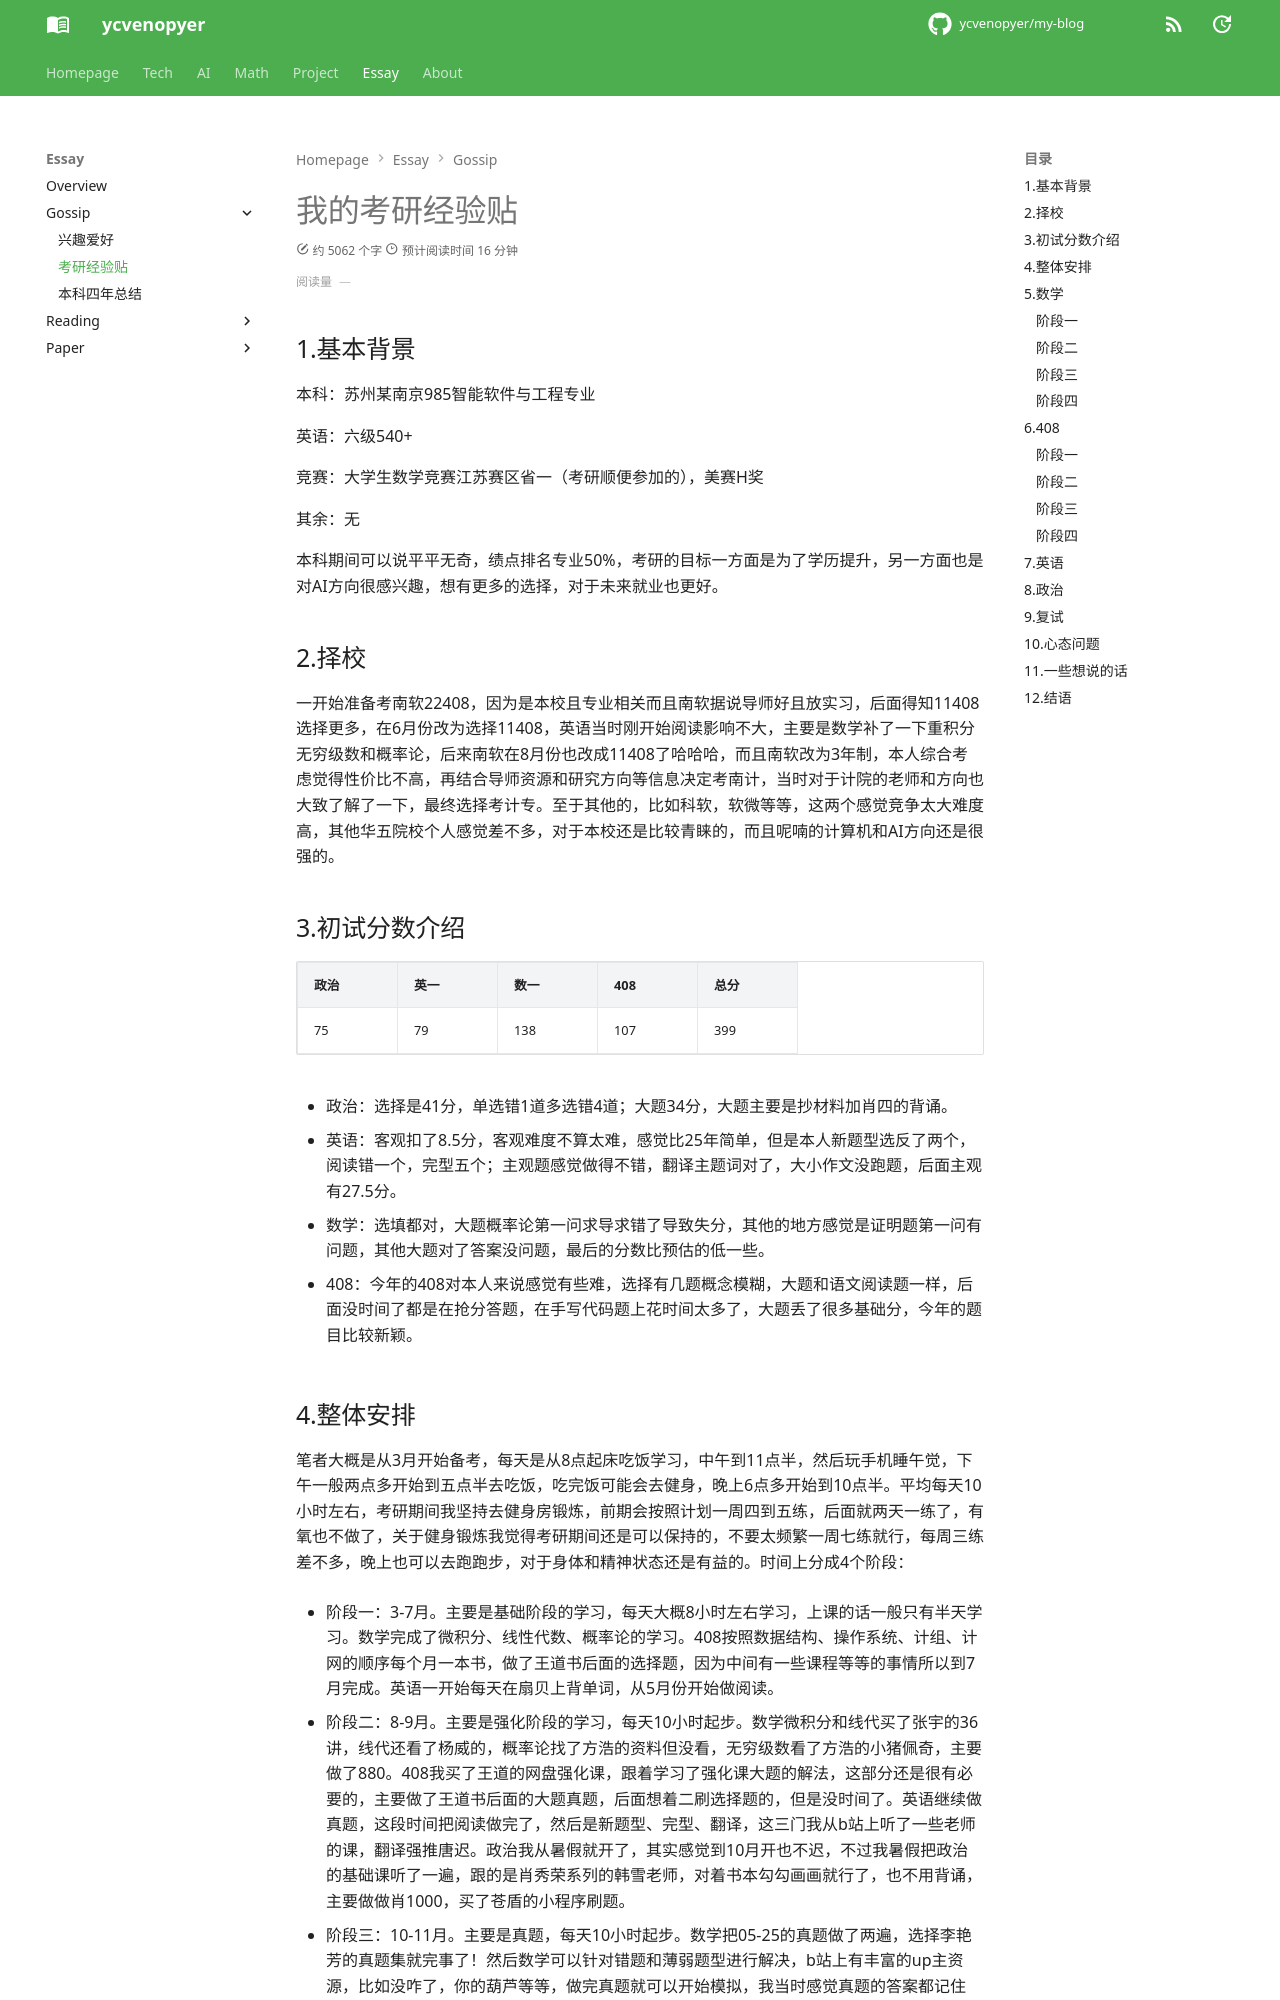

repository: ycvenopyer/my-blog · page: essay/gossip/kaoyan-experience/index.html · generator: mkdocs

# 我的考研经验贴

## 1.基本背景

本科：苏州某南京985智能软件与工程专业

英语：六级540+

竞赛：大学生数学竞赛江苏赛区省一（考研顺便参加的），美赛H奖

其余：无

本科期间可以说平平无奇，绩点排名专业50%，考研的目标一方面是为了学历提升，另一方面也是对AI方向很感兴趣，想有更多的选择，对于未来就业也更好。

## 2.择校

一开始准备考南软22408，因为是本校且专业相关而且南软据说导师好且放实习，后面得知11408选择更多，在6月份改为选择11408，英语当时刚开始阅读影响不大，主要是数学补了一下重积分无穷级数和概率论，后来南软在8月份也改成11408了哈哈哈，而且南软改为3年制，本人综合考虑觉得性价比不高，再结合导师资源和研究方向等信息决定考南计，当时对于计院的老师和方向也大致了解了一下，最终选择考计专。至于其他的，比如科软，软微等等，这两个感觉竞争太大难度高，其他华五院校个人感觉差不多，对于本校还是比较青睐的，而且呢喃的计算机和AI方向还是很强的。

## 3.初试分数介绍

| 政治 | 英一 | 数一 | 408 | 总分 |
| ----- | ----- | ----- | ----- | ----- |
| 75 | 79 | 138 | 107 | 399 |

- 政治：选择是41分，单选错1道多选错4道；大题34分，大题主要是抄材料加肖四的背诵。

- 英语：客观扣了8.5分，客观难度不算太难，感觉比25年简单，但是本人新题型选反了两个，阅读错一个，完型五个；主观题感觉做得不错，翻译主题词对了，大小作文没跑题，后面主观有27.5分。

- 数学：选填都对，大题概率论第一问求导求错了导致失分，其他的地方感觉是证明题第一问有问题，其他大题对了答案没问题，最后的分数比预估的低一些。

- 408：今年的408对本人来说感觉有些难，选择有几题概念模糊，大题和语文阅读题一样，后面没时间了都是在抢分答题，在手写代码题上花时间太多了，大题丢了很多基础分，今年的题目比较新颖。
